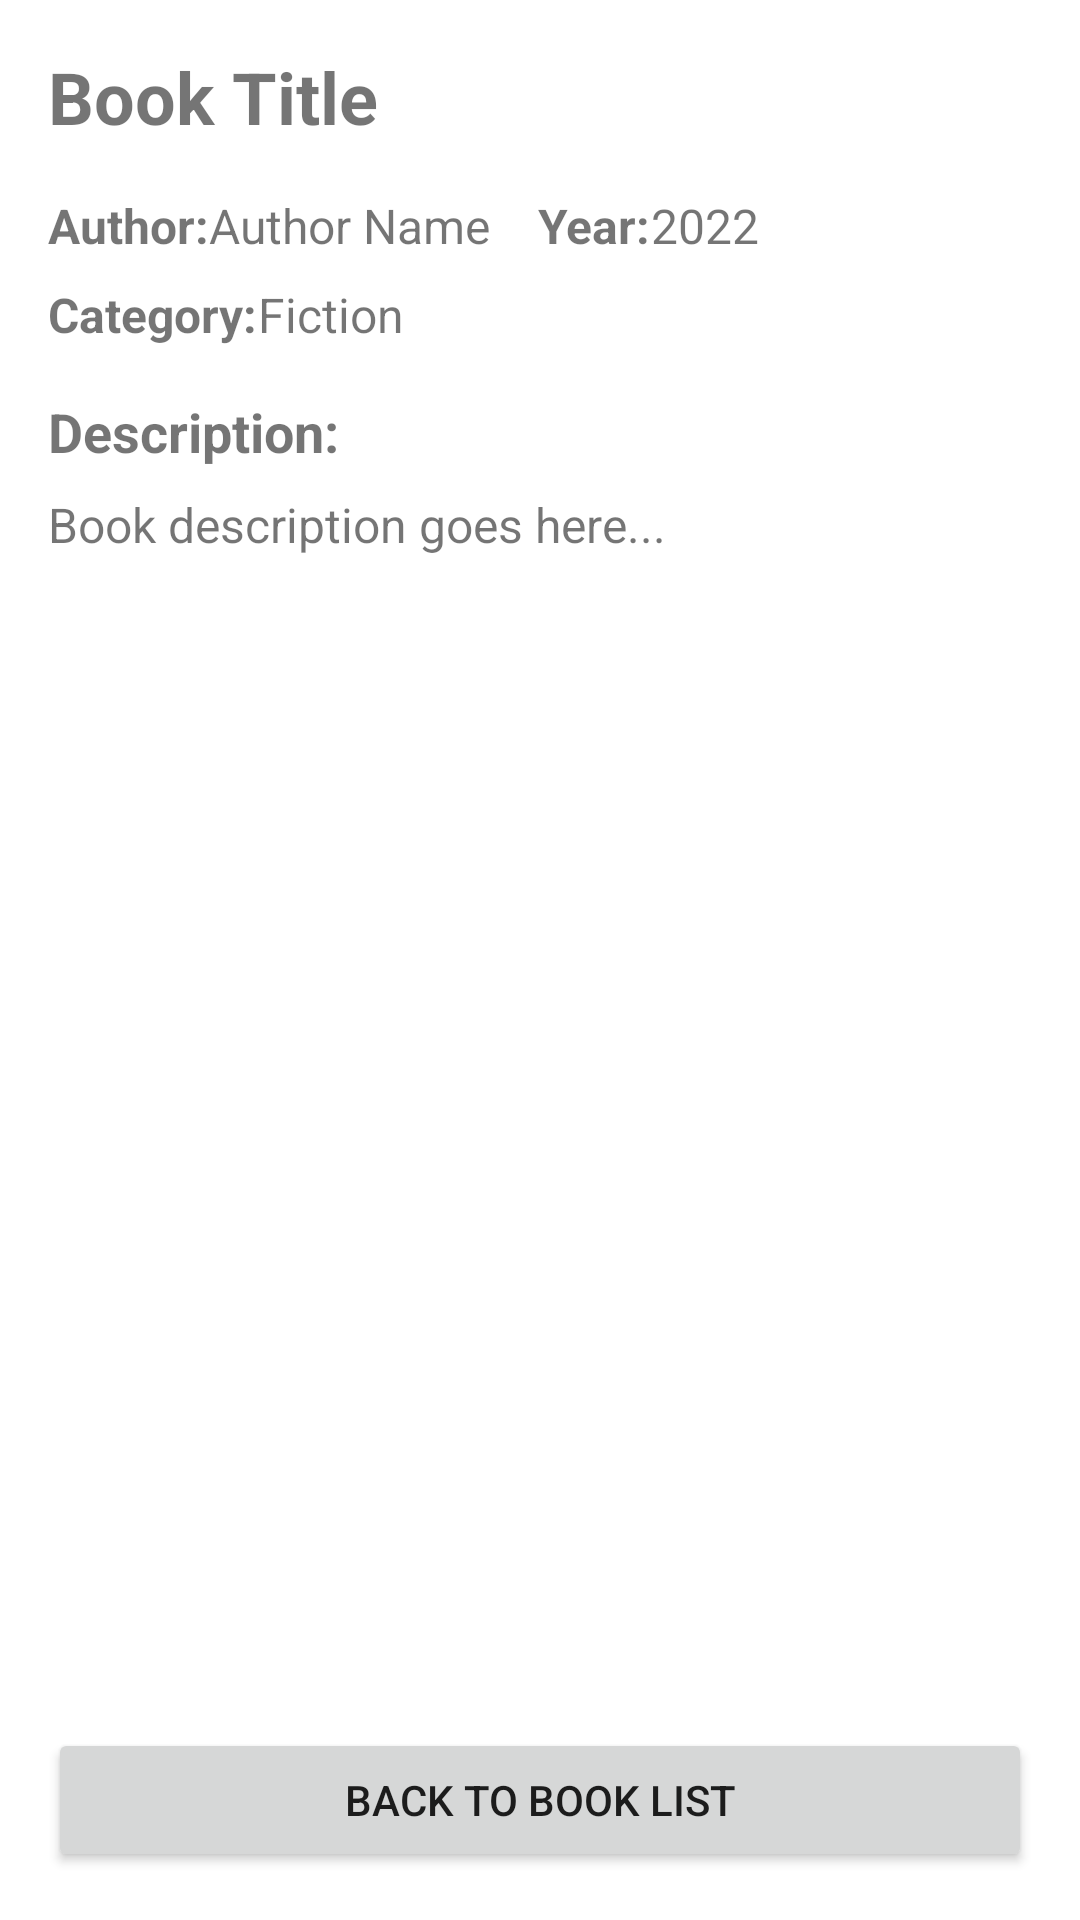

This screen was rendered from an Android layout file. Write that file and the resources it references.
<!-- AndroidManifest.xml: application theme Theme.Book_Explorer -->
<!-- res/layout/activity_book_detail.xml -->
<?xml version="1.0" encoding="utf-8"?>
<RelativeLayout xmlns:android="http://schemas.android.com/apk/res/android"
    xmlns:tools="http://schemas.android.com/tools"
    android:layout_width="match_parent"
    android:layout_height="match_parent"
    android:padding="16dp"
    tools:context=".activity.BookDetailActivity">

    <TextView
        android:id="@+id/tvBookTitle"
        android:layout_width="match_parent"
        android:layout_height="wrap_content"
        android:layout_alignParentTop="true"
        android:text="Book Title"
        android:textSize="24sp"
        android:textStyle="bold"
        android:layout_marginBottom="16dp" />

    <TextView
        android:id="@+id/tvAuthorLabel"
        android:layout_width="wrap_content"
        android:layout_height="wrap_content"
        android:layout_below="@id/tvBookTitle"
        android:text="@string/author_label"
        android:textStyle="bold"
        android:textSize="16sp" />

    <TextView
        android:id="@+id/tvAuthor"
        android:layout_width="wrap_content"
        android:layout_height="wrap_content"
        android:layout_below="@id/tvBookTitle"
        android:layout_toRightOf="@id/tvAuthorLabel"
        android:text="Author Name"
        android:textSize="16sp" />

    <TextView
        android:id="@+id/tvYearLabel"
        android:layout_width="wrap_content"
        android:layout_height="wrap_content"
        android:layout_below="@id/tvBookTitle"
        android:layout_toRightOf="@id/tvAuthor"
        android:layout_marginLeft="16dp"
        android:text="@string/year_label"
        android:textStyle="bold"
        android:textSize="16sp" />

    <TextView
        android:id="@+id/tvYear"
        android:layout_width="wrap_content"
        android:layout_height="wrap_content"
        android:layout_below="@id/tvBookTitle"
        android:layout_toRightOf="@id/tvYearLabel"
        android:text="2022"
        android:textSize="16sp" />

    <TextView
        android:id="@+id/tvCategoryLabel"
        android:layout_width="wrap_content"
        android:layout_height="wrap_content"
        android:layout_below="@id/tvAuthorLabel"
        android:layout_marginTop="8dp"
        android:text="@string/category_label"
        android:textStyle="bold"
        android:textSize="16sp" />

    <TextView
        android:id="@+id/tvCategory"
        android:layout_width="wrap_content"
        android:layout_height="wrap_content"
        android:layout_below="@id/tvAuthor"
        android:layout_toRightOf="@id/tvCategoryLabel"
        android:layout_marginTop="8dp"
        android:text="Fiction"
        android:textSize="16sp" />

    <TextView
        android:id="@+id/tvDescriptionLabel"
        android:layout_width="match_parent"
        android:layout_height="wrap_content"
        android:layout_below="@id/tvCategoryLabel"
        android:layout_marginTop="16dp"
        android:text="@string/description_label"
        android:textStyle="bold"
        android:textSize="18sp" />

    <ScrollView
        android:id="@+id/scrollDescription"
        android:layout_width="match_parent"
        android:layout_height="match_parent"
        android:layout_below="@id/tvDescriptionLabel"
        android:layout_above="@id/btnBack"
        android:layout_marginTop="8dp"
        android:layout_marginBottom="16dp">

        <TextView
            android:id="@+id/tvDescription"
            android:layout_width="match_parent"
            android:layout_height="wrap_content"
            android:text="Book description goes here..."
            android:textSize="16sp"
            android:lineSpacingExtra="4dp" />
    </ScrollView>

    <Button
        android:id="@+id/btnBack"
        android:layout_width="match_parent"
        android:layout_height="wrap_content"
        android:layout_alignParentBottom="true"
        android:text="@string/back_to_book_list" />

</RelativeLayout>
<!-- resources referenced by this layout -->
<resources>
  <string name="author_label">Author: </string>
  <string name="back_to_book_list">Back to Book List</string>
  <string name="category_label">Category: </string>
  <string name="description_label">Description:</string>
  <string name="year_label">Year: </string>
  <style name="Theme.Book_Explorer" parent="Theme.MaterialComponents.DayNight.DarkActionBar">
          
          <item name="colorPrimary">@color/purple_500</item>
          <item name="colorPrimaryVariant">@color/purple_700</item>
          <item name="colorOnPrimary">@color/white</item>
          
          <item name="colorSecondary">@color/teal_200</item>
          <item name="colorSecondaryVariant">@color/teal_700</item>
          <item name="colorOnSecondary">@color/black</item>
          
          <item name="android:statusBarColor">?attr/colorPrimaryVariant</item>
          
      </style>
  <!-- not gathered from this repository: default colours our renderer supplied (Android Studio template values) -->
  <color name="purple_500">#FF6200EE</color>
  <color name="purple_700">#FF3700B3</color>
  <color name="teal_200">#FF03DAC5</color>
  <color name="teal_700">#FF018786</color>
  <color name="black">#FF000000</color>
  <color name="white">#FFFFFFFF</color>
</resources>
